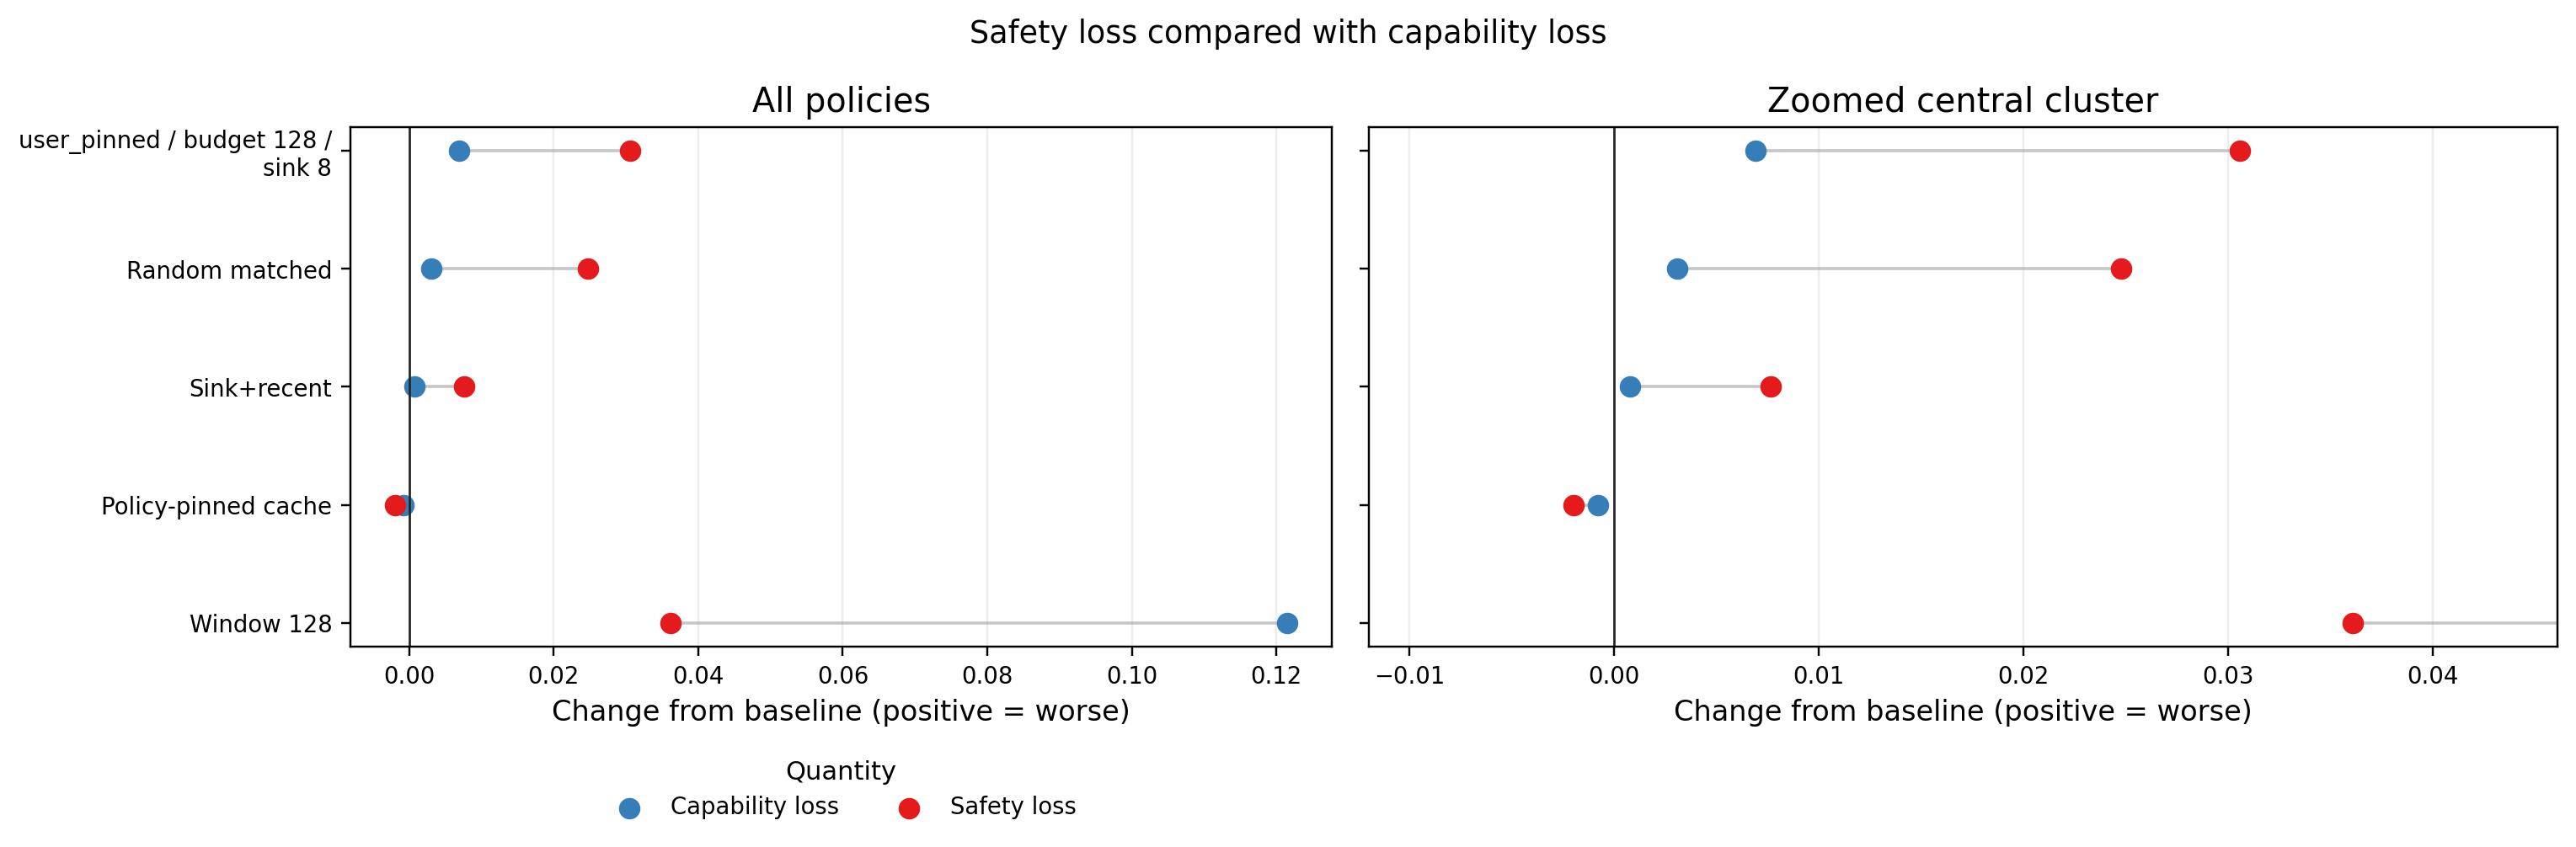

Data behind this chart, as committed beside it:
budget_label, budget_sort, capability_degradation, policy, policy_family, safety_degradation, selective_safety_erasure_index, suite
b=128, 128.0, 0.1215, sliding_window__budget128, sliding_window, 0.03612, -0.08542, global_policy_contrast
b=128, 128.0, -0.0007692, policy_pinned__budget128__sink8, policy_pinned, -0.001976, -0.001207, global_policy_contrast
b=128, 128.0, 0.0007692, sink_recent__budget128__sink8, sink_recent, 0.007657, 0.006888, global_policy_contrast
b=128, 128.0, 0.003077, random_matched__budget128__seed991, random_matched, 0.02478, 0.02171, global_policy_contrast
b=128, 128.0, 0.006923, user_pinned__budget128__sink8, user_pinned, 0.0306, 0.02368, global_policy_contrast
